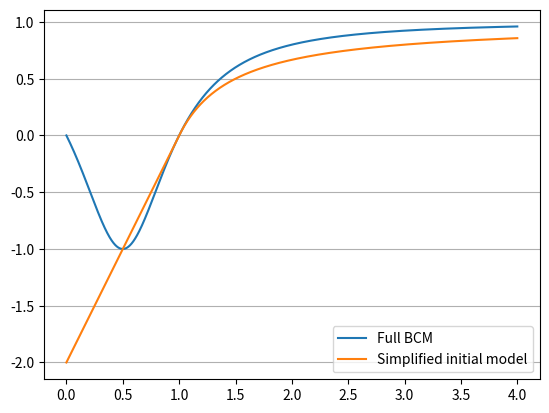

The script that saved this image:
import numpy as np
import matplotlib.pyplot as plt

def BCM_update_function(post_syn_activity, threshold, Laplace_smoothing_factor):
    num = post_syn_activity * (post_syn_activity - threshold)
    return num / (Laplace_smoothing_factor + num)

def simple_BCM_update_function(post_syn_activity, threshold, Laplace_smoothing_factor):
    num = (post_syn_activity - threshold)
    return num / (Laplace_smoothing_factor + np.maximum(num, 0))


threshold = 1 # 1
threshold_simple = 1 # 1

smoothing_factor = 0.5 # 0.5
smoothing_factor_simple = 0.5 # 0.5


n_points = 4000 # 4000
# post_syn_activity = np.array([0.001 * i for i in range(-n_points, n_points)])
post_syn_activity = np.array([0.001 * i for i in range(round(0*n_points), round(1*n_points))])
plt.plot(post_syn_activity, BCM_update_function(post_syn_activity, threshold, smoothing_factor),  label="Full BCM")
plt.plot(post_syn_activity, simple_BCM_update_function(post_syn_activity, threshold_simple, smoothing_factor_simple), label="Simplified initial model")
plt.legend()
plt.grid(axis='y')
# plt.title(r'$ s_{5} $')


plt.show()



